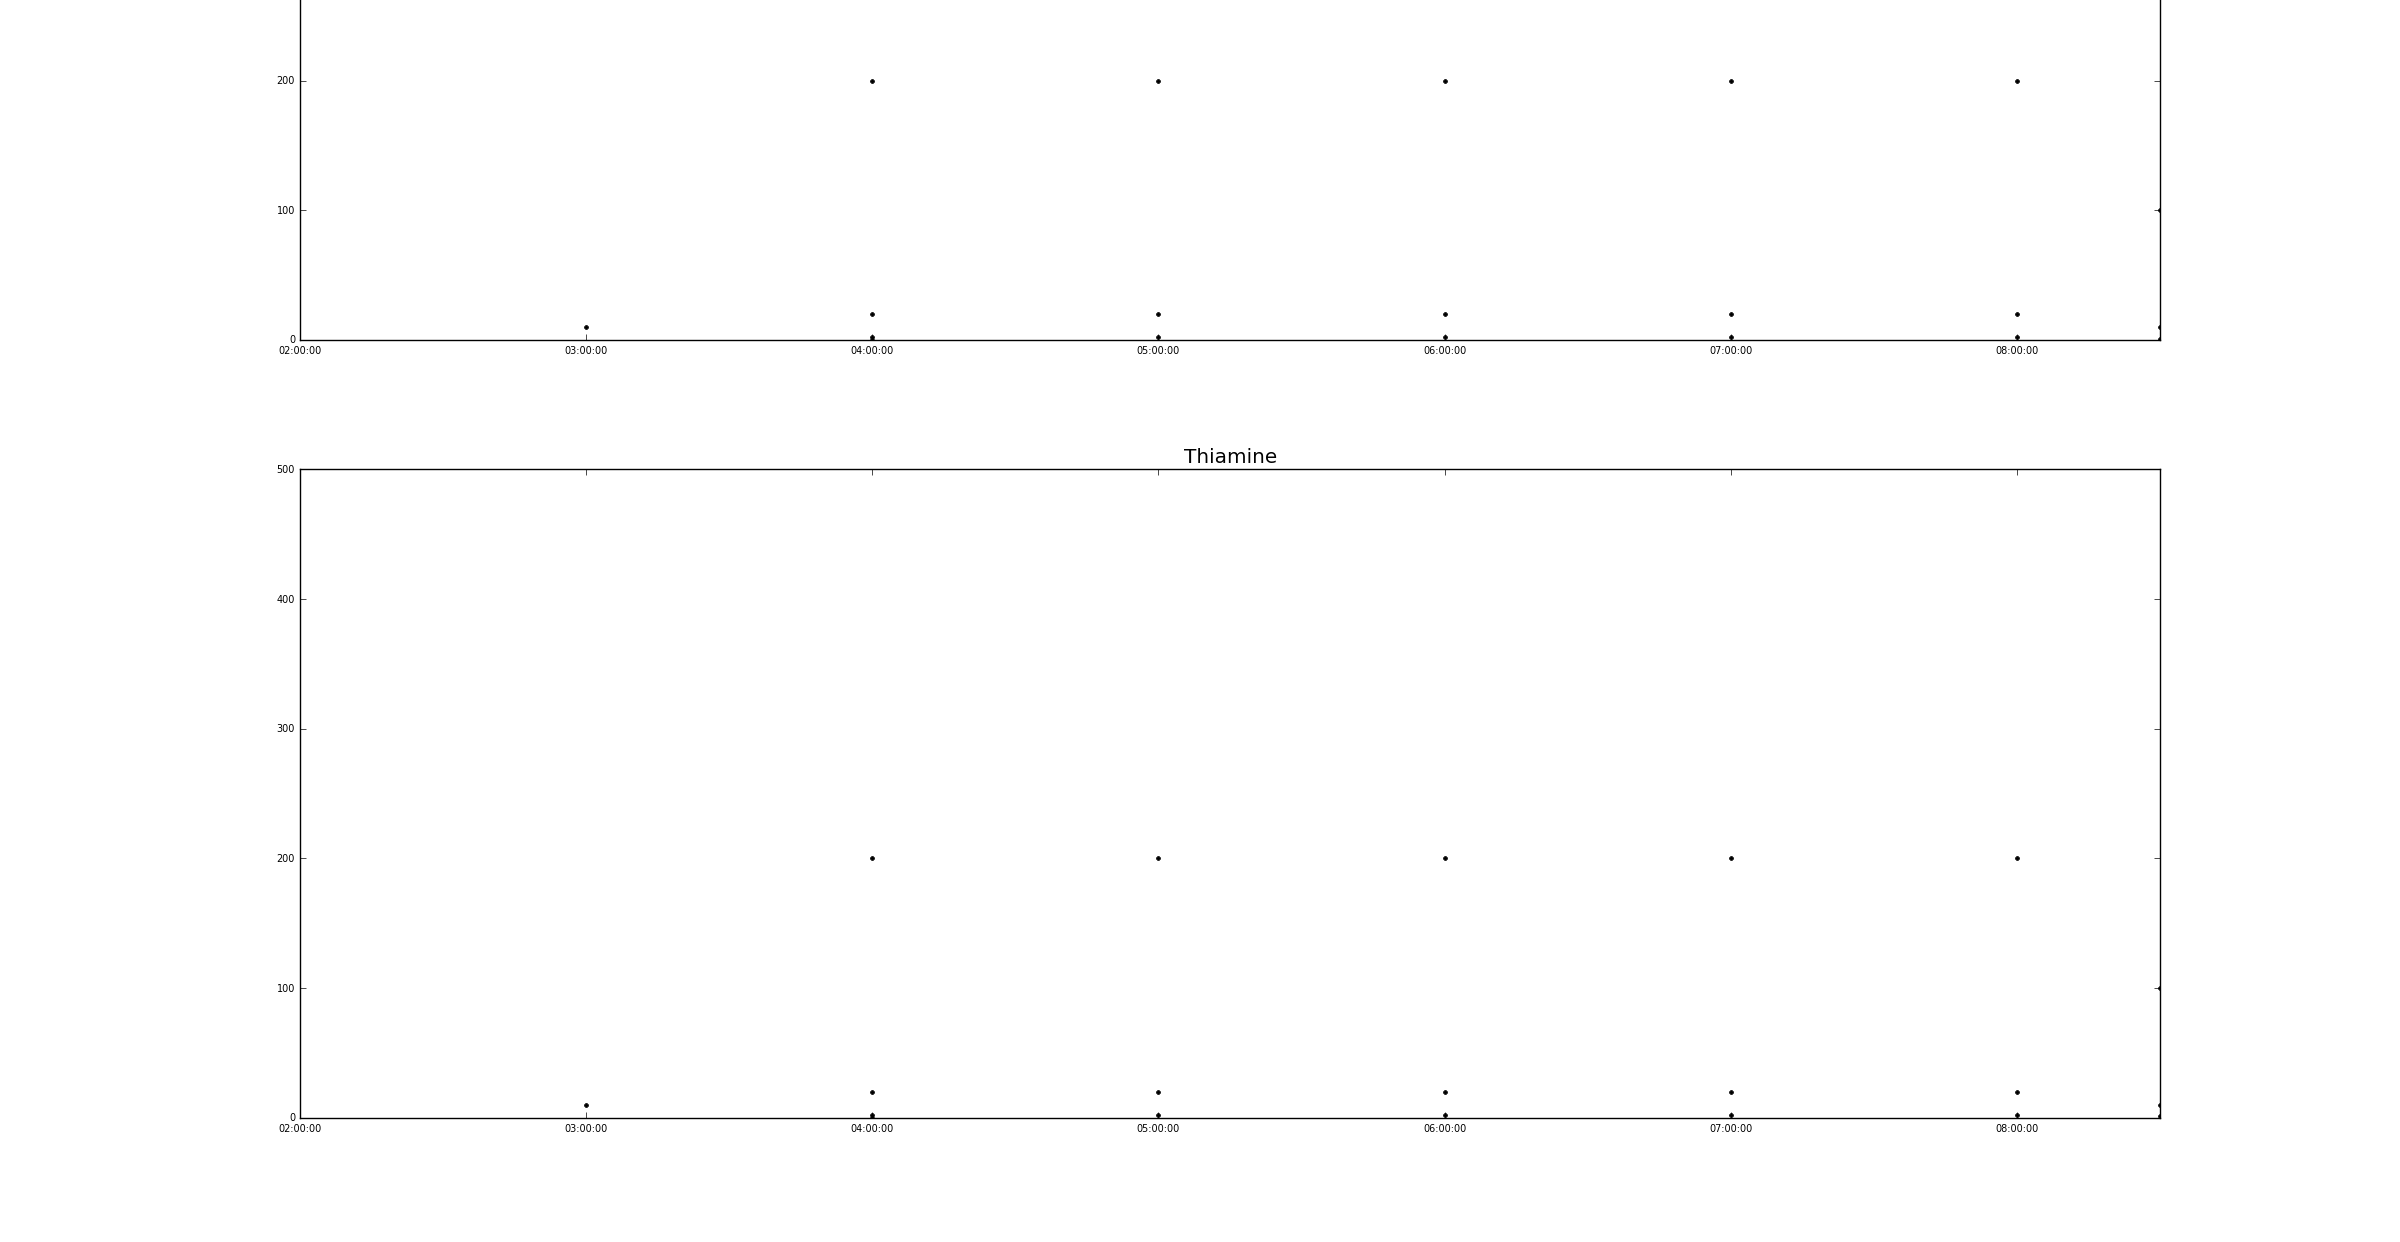

Source data for this figure (header and first rows):
values, datetimes
74.0, 2192-06-21T00:01:00
74.0, 2192-06-21T01:00:00
79.0, 2192-06-21T02:00:00
74.0, 2192-06-21T03:00:00
73.0, 2192-06-21T11:00:00
93.0, 2192-06-21T12:00:00
78.0, 2192-06-21T13:00:00
74.0, 2192-06-21T14:00:00
71.0, 2192-06-21T15:00:00
77.0, 2192-06-21T16:00:00
76.0, 2192-06-21T17:00:00
81.0, 2192-06-21T18:00:00
90.0, 2192-06-21T19:00:00
74.0, 2192-06-21T20:00:00
94.0, 2190-01-06T15:00:00
90.0, 2190-01-06T16:00:00
77.0, 2192-06-20T19:56:00
76.0, 2192-06-20T20:00:00
53.0, 2192-06-20T21:00:00
70.0, 2192-06-20T22:00:00
65.0, 2192-06-20T23:00:00
75.0, 2192-06-21T04:00:00
78.0, 2192-06-21T05:00:00
66.0, 2192-06-21T06:00:00
73.0, 2192-06-21T07:00:00
62.0, 2192-06-21T08:00:00
87.0, 2192-06-21T09:00:00
90.0, 2192-06-21T10:00:00
84.0, 2190-01-05T22:28:00
83.0, 2190-01-05T23:00:00
86.0, 2190-01-06T06:00:00
88.0, 2190-01-06T07:00:00
88.0, 2190-01-06T08:00:00
88.0, 2190-01-06T09:00:00
88.0, 2190-01-06T10:00:00
87.0, 2190-01-06T11:00:00
89.0, 2190-01-06T12:00:00
88.0, 2190-01-06T13:00:00
79.0, 2190-01-06T14:00:00
74.0, 2190-01-06T00:01:00
73.0, 2190-01-06T01:00:00
76.0, 2190-01-06T02:00:00
76.0, 2190-01-06T03:00:00
79.0, 2190-01-06T04:00:00
93.0, 2190-01-06T05:00:00
